Photos from the image-classification dataset "data" in the GitHub repository Varalakshmi-5/Multiple-Disease-Prediction-System-With-Simple-Medical-Chatbot. Its 2 classes are: infected, not infected.

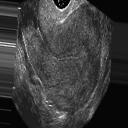
Label: not infected

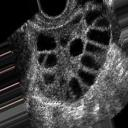
Label: infected

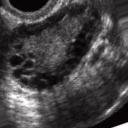
Label: infected

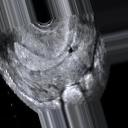
Label: not infected

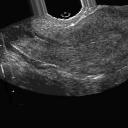
Label: not infected

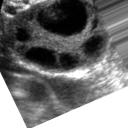
Label: infected
